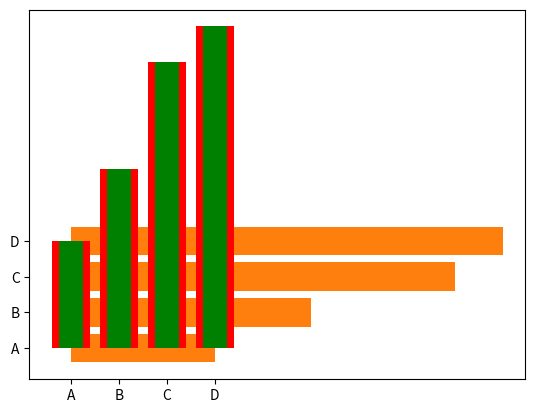

Write the Python code that produced this figure.
'''
Matplotlib Bars
Creating Bars
With Pyplot, you can use the bar() function to draw bar graphs:
'''

import matplotlib.pyplot as plt
import numpy as np

x = np.array(['A', 'B', 'C', 'D'])
y = np.array([3, 5, 8, 9])

plt.bar(x, y)
plt.show()

'''
Horizontal Bars
If you want the bars to be displayed horizontally instead of vertically, use the barh() function:
'''

# for horizontal bars
x_axis = np.array(['A', 'B', 'C', 'D'])
y_axis = np.array([3, 5, 8, 9])

plt.barh(x_axis, y_axis)

plt.show()

# for setting the color of the bar use the color argument to set the color of the bars

plt.bar(x, y, color='r')
plt.show()

# for setting the width of the bar
plt.bar(x, y, color='green', width=0.5)
plt.show()
